Run: headless pygame with SDL's dummy video driver; simulated clock (each Clock.tick advances the game by its frame time, no real sleeping); random seed 0; keys injected as events and as key.get_pressed() state; no mouse input.
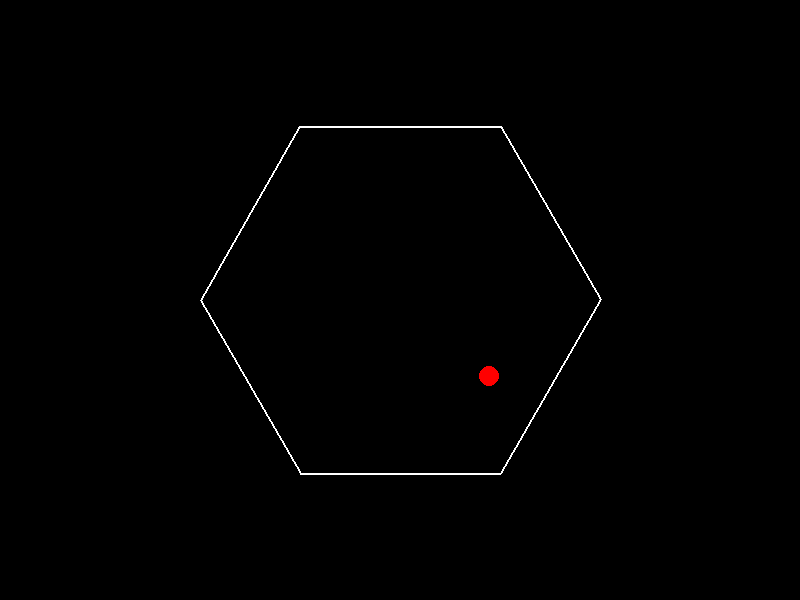
Frame 1 of 4 · flips 1–60 · no input
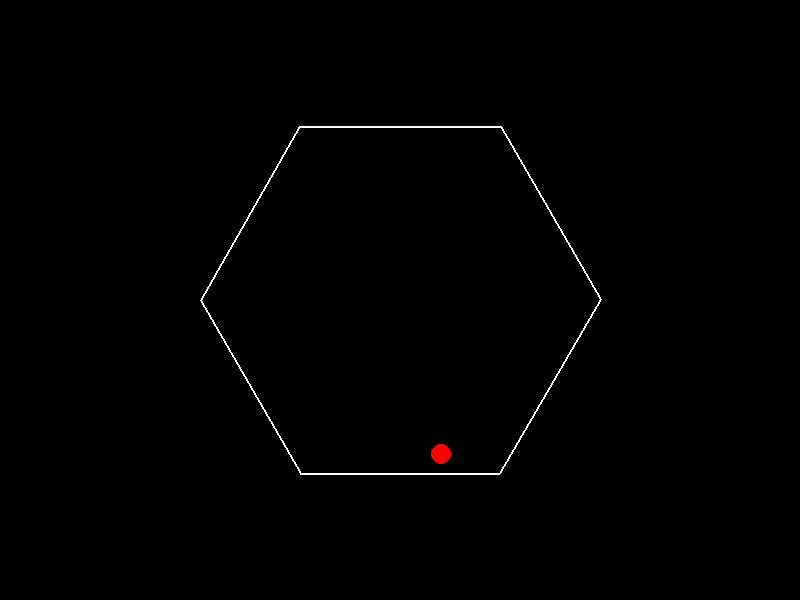
Frame 2 of 4 · flips 61–180 · tapped SPACE, RETURN · held RIGHT (→), D
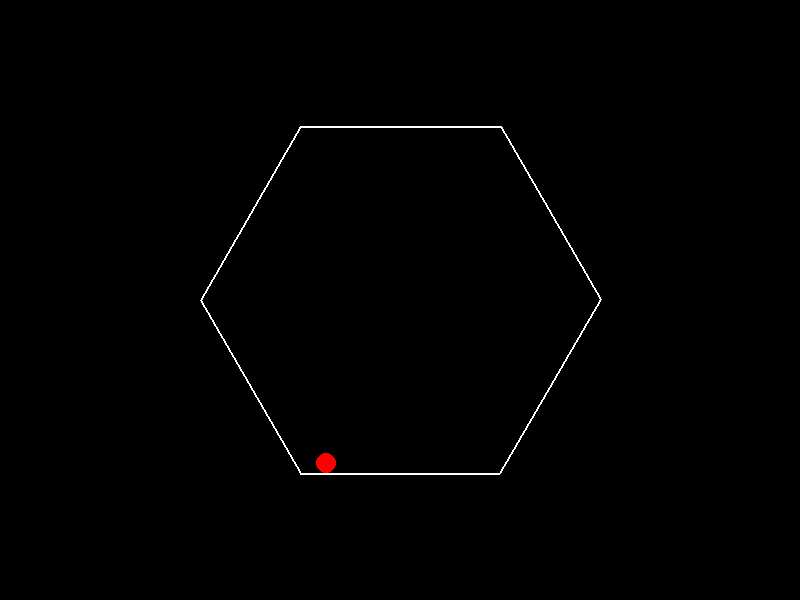
Frame 3 of 4 · flips 181–300 · held DOWN (↓), S
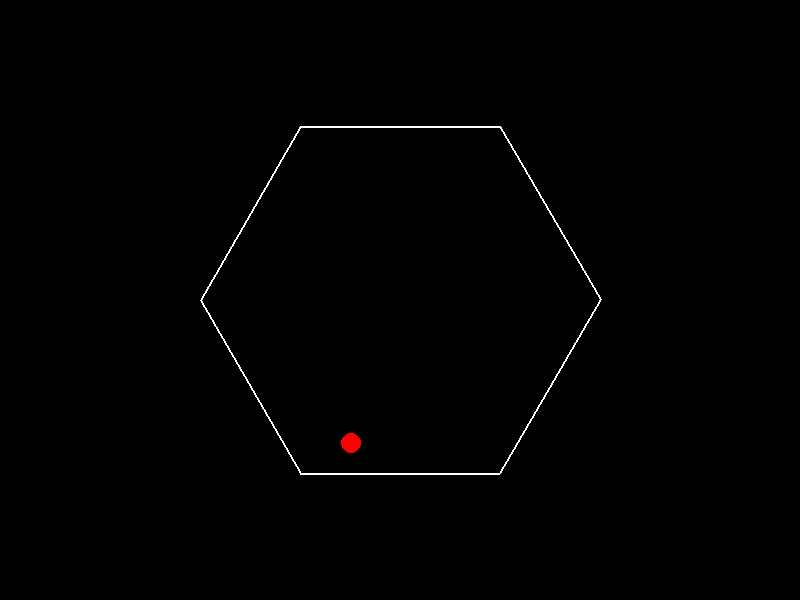
Frame 4 of 4 · flips 301–420 · held LEFT (←), A, UP (↑), W

The pygame program that drew these frames:

import pygame
import math

# Initialize Pygame
pygame.init()

# Constants
WIDTH, HEIGHT = 800, 600
BALL_RADIUS = 10
GRAVITY = 0.2
FRICTION = 0.99
HEXAGON_RADIUS = 200
ROTATION_SPEED = 1  # Degrees per frame

# Colors
WHITE = (255, 255, 255)
RED = (255, 0, 0)
BLACK = (0, 0, 0)

# Set up the screen
screen = pygame.display.set_mode((WIDTH, HEIGHT))
clock = pygame.time.Clock()

# Ball properties
ball_x, ball_y = WIDTH // 2, HEIGHT // 2
ball_vx, ball_vy = 2, -5

# Hexagon rotation angle
angle = 0

# Function to get hexagon vertices
def get_hexagon_vertices(cx, cy, radius, angle):
    vertices = []
    for i in range(6):
        theta = math.radians(i * 60 + angle)
        x = cx + radius * math.cos(theta)
        y = cy + radius * math.sin(theta)
        vertices.append((x, y))
    return vertices

# Function to reflect velocity off a wall
def reflect(velocity, normal):
    dot_product = velocity[0] * normal[0] + velocity[1] * normal[1]
    reflection = (velocity[0] - 2 * dot_product * normal[0],
                  velocity[1] - 2 * dot_product * normal[1])
    return reflection

# Game loop
running = True
while running:
    screen.fill(BLACK)
    
    # Handle events
    for event in pygame.event.get():
        if event.type == pygame.QUIT:
            running = False

    # Update hexagon rotation
    angle += ROTATION_SPEED
    hexagon = get_hexagon_vertices(WIDTH // 2, HEIGHT // 2, HEXAGON_RADIUS, angle)
    
    # Update ball physics
    ball_vy += GRAVITY  # Apply gravity
    ball_vx *= FRICTION  # Apply friction
    ball_vy *= FRICTION
    ball_x += ball_vx
    ball_y += ball_vy
    
    # Check for collisions with hexagon walls
    for i in range(6):
        p1, p2 = hexagon[i], hexagon[(i + 1) % 6]
        edge_vector = (p2[0] - p1[0], p2[1] - p1[1])
        edge_length = math.sqrt(edge_vector[0]**2 + edge_vector[1]**2)
        edge_normal = (-edge_vector[1] / edge_length, edge_vector[0] / edge_length)
        
        # Ball to edge vector
        ball_to_edge = (ball_x - p1[0], ball_y - p1[1])
        projection = ball_to_edge[0] * edge_normal[0] + ball_to_edge[1] * edge_normal[1]
        
        # Check if the ball is colliding with the edge
        if abs(projection) < BALL_RADIUS:
            ball_vx, ball_vy = reflect((ball_vx, ball_vy), edge_normal)
            ball_x += edge_normal[0] * (BALL_RADIUS - projection)
            ball_y += edge_normal[1] * (BALL_RADIUS - projection)
    
    # Draw hexagon
    pygame.draw.polygon(screen, WHITE, hexagon, 2)
    
    # Draw ball
    pygame.draw.circle(screen, RED, (int(ball_x), int(ball_y)), BALL_RADIUS)
    
    pygame.display.flip()
    clock.tick(60)

pygame.quit()
